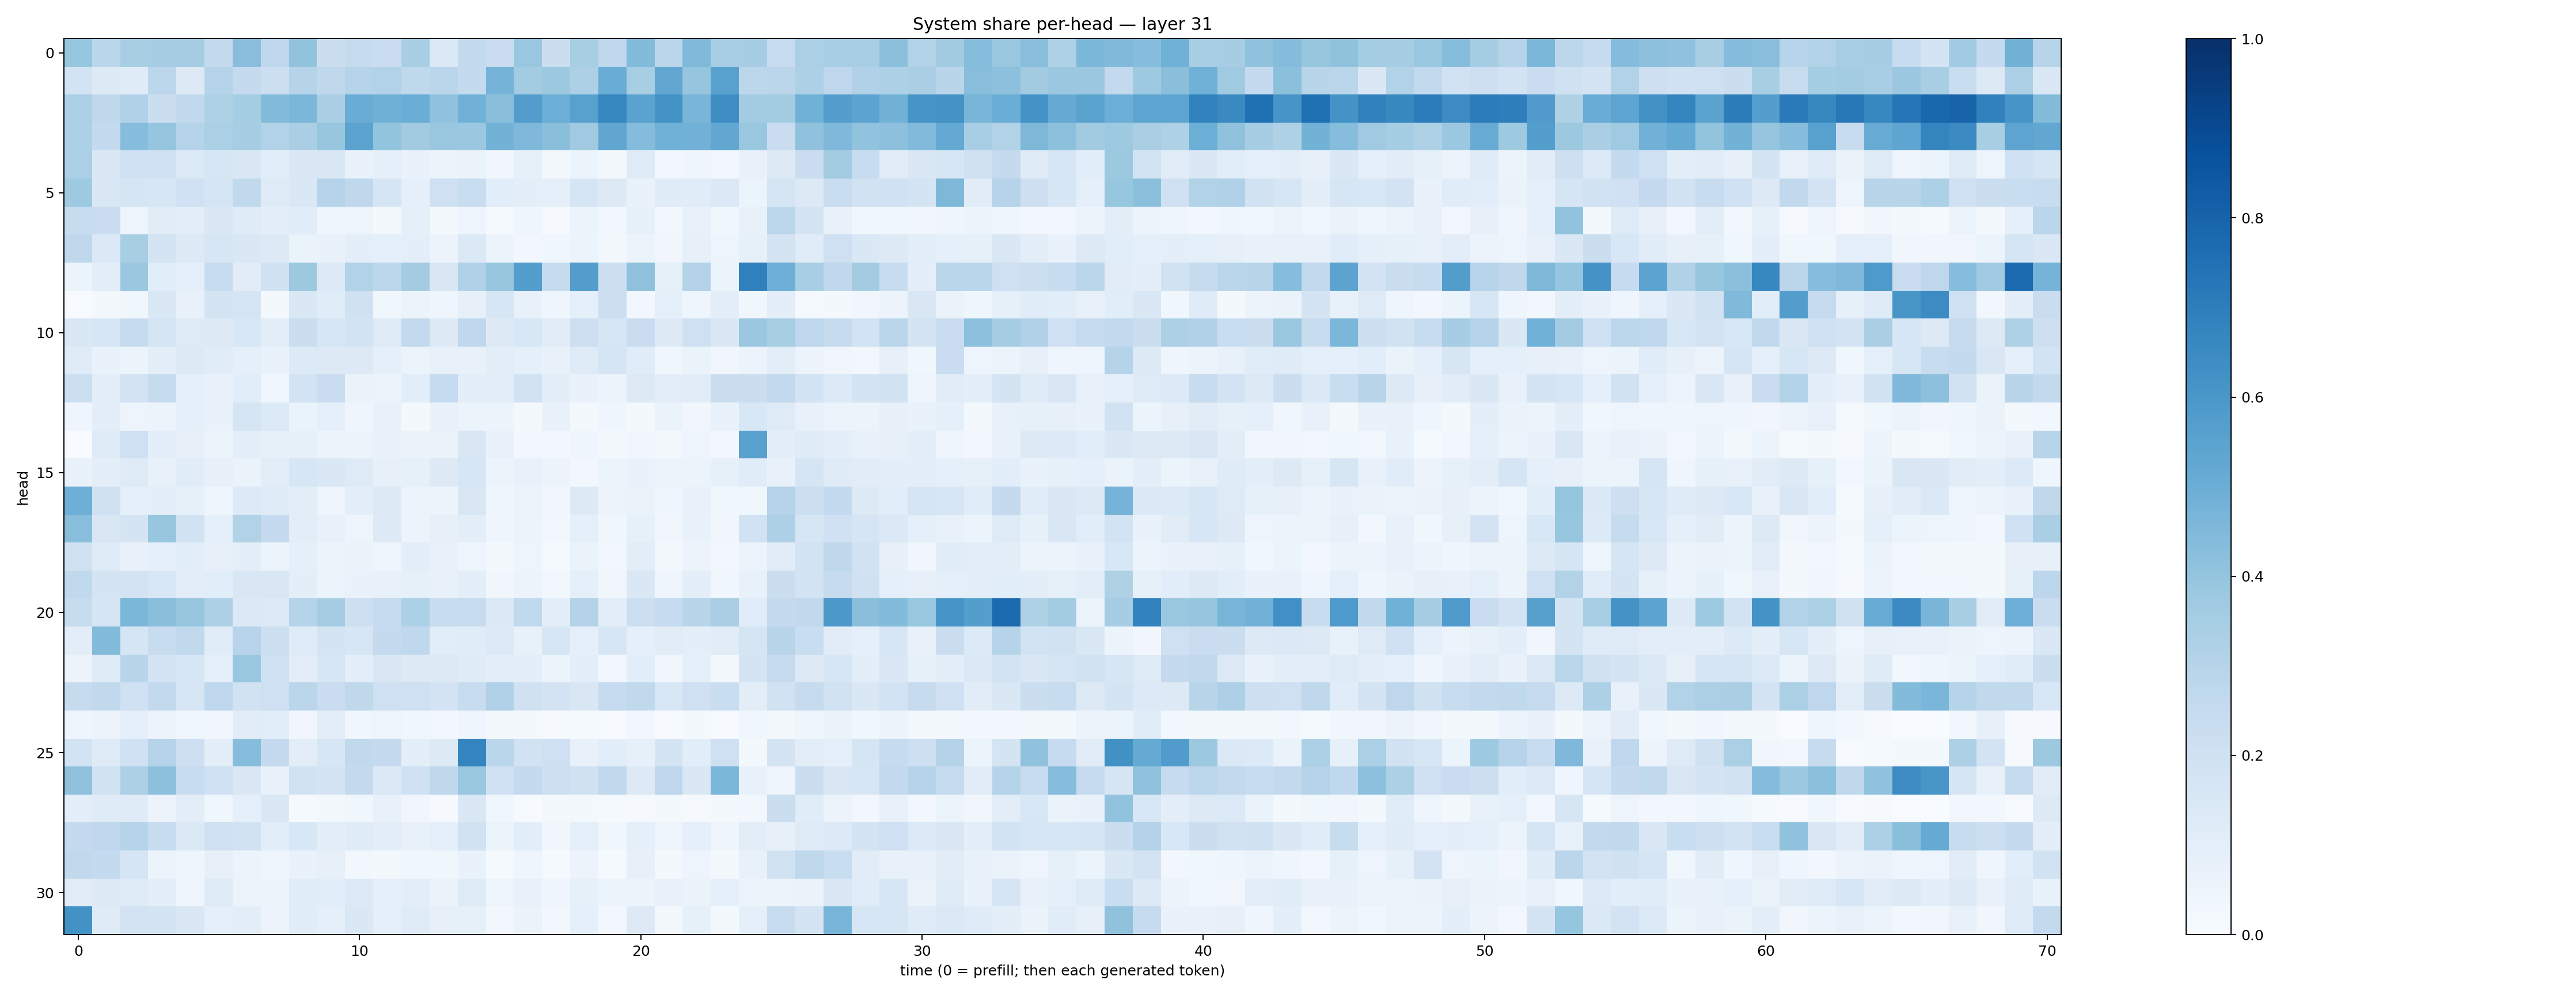

The file beside this chart, header and first rows:
0.39280096, 0.28895864, 0.3400327, 0.34800586, 0.35097682, 0.25394282, 0.42579293, 0.27593184, 0.40583655, 0.22597662, 0.24471425, 0.22934365, 0.34155416, 0.13907504, 0.25613543, 0.22985773, 0.38352817, 0.22290717, 0.3408419, 0.2684944, 0.44028345, 0.28256392, 0.44692457, 0.34706452
0.1863, 0.1278, 0.1199, 0.2784, 0.1252, 0.303, 0.252, 0.2179, 0.3005, 0.2701, 0.3032, 0.3098, 0.2713, 0.2842, 0.2561, 0.4732, 0.3575, 0.377, 0.3252, 0.5057, 0.3423, 0.5312, 0.3946, 0.5578
0.3352, 0.2721, 0.3195, 0.2245, 0.2628, 0.3222, 0.3546, 0.4382, 0.4597, 0.3362, 0.5073, 0.4905, 0.5001, 0.4086, 0.4812, 0.4243, 0.5731, 0.4986, 0.5558, 0.6659, 0.5494, 0.621, 0.4682, 0.6403
0.332, 0.2539, 0.4297, 0.3952, 0.3023, 0.3327, 0.35, 0.3146, 0.3371, 0.3919, 0.5461, 0.4013, 0.3598, 0.384, 0.382, 0.4785, 0.4497, 0.4256, 0.3694, 0.5326, 0.4369, 0.485, 0.4811, 0.5296
0.3333, 0.1454, 0.203, 0.2019, 0.1365, 0.1639, 0.1436, 0.1065, 0.1454, 0.1496, 0.06715, 0.08688, 0.0701, 0.06087, 0.06465, 0.0347, 0.08403, 0.02195, 0.05098, 0.0165, 0.1247, 0.02798, 0.04494, 0.02846
0.3745, 0.1438, 0.1644, 0.1574, 0.1998, 0.1696, 0.2651, 0.1236, 0.1431, 0.3007, 0.273, 0.1673, 0.09218, 0.2045, 0.2333, 0.1079, 0.09764, 0.08828, 0.1664, 0.1264, 0.06722, 0.1197, 0.1168, 0.1384
0.2364, 0.2273, 0.05006, 0.1117, 0.1028, 0.146, 0.1181, 0.09569, 0.1149, 0.04097, 0.04725, 0.01719, 0.08871, 0.01908, 0.04941, 0.01234, 0.04282, 0.009083, 0.05418, 0.02756, 0.08523, 0.03007, 0.07249, 0.03865
0.2704, 0.1368, 0.3407, 0.1764, 0.1282, 0.1621, 0.1466, 0.1254, 0.06533, 0.06817, 0.09514, 0.09118, 0.09709, 0.0563, 0.1392, 0.05309, 0.02943, 0.03702, 0.0616, 0.01884, 0.0599, 0.03215, 0.07907, 0.04995
0.05142, 0.0966, 0.382, 0.1071, 0.08864, 0.2367, 0.1117, 0.1978, 0.3769, 0.1329, 0.3091, 0.2777, 0.3571, 0.1512, 0.3168, 0.3942, 0.5685, 0.2447, 0.5712, 0.2162, 0.4115, 0.08564, 0.3067, 0.05969
0.001817, 0.02007, 0.03822, 0.1436, 0.07334, 0.1751, 0.1697, 0.01578, 0.1418, 0.1151, 0.1954, 0.03716, 0.05131, 0.04488, 0.07884, 0.1576, 0.07468, 0.04054, 0.09053, 0.2169, 0.02907, 0.08801, 0.04169, 0.09769
0.1451, 0.1617, 0.2458, 0.171, 0.1234, 0.1265, 0.153, 0.1042, 0.2214, 0.1581, 0.1875, 0.1227, 0.2582, 0.1258, 0.2689, 0.1293, 0.1544, 0.1129, 0.2126, 0.1618, 0.2298, 0.1295, 0.2067, 0.1426
0.118, 0.06835, 0.0616, 0.09823, 0.1267, 0.1147, 0.0919, 0.0698, 0.1332, 0.1272, 0.1291, 0.08947, 0.06097, 0.07167, 0.07367, 0.1037, 0.08964, 0.07177, 0.1223, 0.1693, 0.1145, 0.03609, 0.06492, 0.03197
0.2186, 0.1014, 0.1824, 0.2438, 0.09352, 0.07568, 0.1058, 0.03728, 0.1851, 0.2293, 0.06354, 0.05402, 0.1078, 0.2474, 0.09478, 0.1009, 0.1926, 0.09884, 0.0692, 0.06145, 0.1257, 0.1031, 0.1124, 0.2236
0.03915, 0.09791, 0.04892, 0.05897, 0.09163, 0.06839, 0.165, 0.1335, 0.06305, 0.08897, 0.04308, 0.07056, 0.02255, 0.06733, 0.0613, 0.05244, 0.02292, 0.06923, 0.02255, 0.04177, 0.01748, 0.06267, 0.03511, 0.06715
0.00155, 0.1176, 0.2088, 0.1001, 0.07869, 0.06058, 0.09496, 0.08311, 0.08369, 0.05579, 0.0514, 0.06985, 0.06371, 0.06302, 0.1484, 0.07297, 0.02482, 0.02822, 0.04311, 0.01598, 0.0347, 0.02138, 0.0486, 0.02523
0.06995, 0.09504, 0.123, 0.07113, 0.1136, 0.07933, 0.06473, 0.105, 0.1598, 0.144, 0.1224, 0.08009, 0.08591, 0.1291, 0.1598, 0.05512, 0.07655, 0.05838, 0.02913, 0.0543, 0.06915, 0.05983, 0.054, 0.08335
0.493, 0.1988, 0.0927, 0.101, 0.08424, 0.04944, 0.1337, 0.1181, 0.1017, 0.04744, 0.09672, 0.1282, 0.05273, 0.055, 0.1502, 0.04501, 0.05319, 0.03164, 0.1273, 0.05567, 0.06358, 0.04587, 0.07154, 0.03906
0.4264, 0.1511, 0.1746, 0.3913, 0.1879, 0.08953, 0.3146, 0.2529, 0.1021, 0.07553, 0.04694, 0.1304, 0.05185, 0.08167, 0.09726, 0.04332, 0.05461, 0.02844, 0.08642, 0.03533, 0.0838, 0.03414, 0.06881, 0.03449
0.1986, 0.121, 0.07574, 0.09158, 0.1071, 0.08084, 0.09803, 0.05938, 0.08594, 0.06074, 0.06553, 0.04862, 0.09383, 0.0778, 0.04891, 0.01864, 0.04959, 0.01415, 0.06517, 0.02581, 0.1035, 0.02162, 0.05598, 0.02551
0.2626, 0.1794, 0.1801, 0.1536, 0.1016, 0.107, 0.1512, 0.1494, 0.09982, 0.06101, 0.06937, 0.07484, 0.08464, 0.07059, 0.09413, 0.03503, 0.05825, 0.03059, 0.0871, 0.03488, 0.1457, 0.04136, 0.1009, 0.03776
0.2414, 0.1644, 0.4571, 0.4238, 0.3935, 0.3246, 0.137, 0.1352, 0.3033, 0.3493, 0.2145, 0.2483, 0.3311, 0.2365, 0.2386, 0.1374, 0.2654, 0.09933, 0.3083, 0.1001, 0.2173, 0.2496, 0.2898, 0.3383
0.1021, 0.4378, 0.1701, 0.2373, 0.2651, 0.1171, 0.2959, 0.2166, 0.1195, 0.1726, 0.1619, 0.2508, 0.2658, 0.1091, 0.116, 0.1333, 0.07255, 0.1587, 0.0872, 0.1627, 0.08914, 0.1112, 0.0978, 0.1097
0.05606, 0.1174, 0.2917, 0.1743, 0.1605, 0.09131, 0.384, 0.2055, 0.1037, 0.1615, 0.09585, 0.1485, 0.1272, 0.1308, 0.1194, 0.09428, 0.09541, 0.05411, 0.09732, 0.02979, 0.1059, 0.03184, 0.08833, 0.02193
0.2441, 0.2628, 0.2023, 0.2589, 0.1609, 0.2749, 0.1922, 0.2067, 0.2833, 0.2302, 0.2703, 0.2103, 0.2076, 0.1817, 0.2368, 0.3189, 0.1962, 0.1834, 0.1521, 0.2466, 0.2653, 0.156, 0.2088, 0.2337
0.04087, 0.0552, 0.08726, 0.05471, 0.0367, 0.03476, 0.1129, 0.1077, 0.03328, 0.1047, 0.03821, 0.04908, 0.03765, 0.02441, 0.04624, 0.02325, 0.0183, 0.008287, 0.01378, 0.004777, 0.02783, 0.007706, 0.02322, 0.005555
0.1861, 0.1212, 0.2009, 0.3024, 0.2142, 0.09955, 0.4333, 0.2508, 0.1041, 0.1584, 0.2634, 0.2538, 0.09756, 0.1287, 0.6724, 0.2861, 0.1948, 0.2107, 0.07231, 0.1079, 0.07909, 0.1766, 0.1093, 0.2084
0.4118, 0.1945, 0.3262, 0.4178, 0.2345, 0.2092, 0.1477, 0.06804, 0.1881, 0.1755, 0.2504, 0.1383, 0.1997, 0.2723, 0.3881, 0.2018, 0.2516, 0.2112, 0.1975, 0.2654, 0.1295, 0.2766, 0.1416, 0.4571
0.1001, 0.1177, 0.121, 0.05575, 0.1037, 0.03675, 0.08948, 0.1445, 0.01131, 0.01814, 0.03791, 0.07322, 0.03271, 0.01085, 0.1416, 0.03679, 0.007242, 0.02113, 0.01734, 0.01399, 0.01022, 0.02311, 0.009198, 0.01812
0.2515, 0.2683, 0.2978, 0.237, 0.1377, 0.2078, 0.1947, 0.1082, 0.1535, 0.1014, 0.1186, 0.1009, 0.07098, 0.09236, 0.1914, 0.05368, 0.1072, 0.03497, 0.09156, 0.03775, 0.08624, 0.03998, 0.09023, 0.03979
0.2654, 0.2569, 0.166, 0.0613, 0.04267, 0.07925, 0.05343, 0.04665, 0.0701, 0.07944, 0.0248, 0.01938, 0.03788, 0.03764, 0.06659, 0.0126, 0.04043, 0.01453, 0.05643, 0.01513, 0.07906, 0.0186, 0.05045, 0.02014
0.1104, 0.1322, 0.1232, 0.1004, 0.04277, 0.1217, 0.054, 0.06018, 0.1153, 0.1085, 0.1339, 0.08853, 0.104, 0.06574, 0.1245, 0.05062, 0.07343, 0.04684, 0.08269, 0.06132, 0.06051, 0.07444, 0.06352, 0.08728
0.6244, 0.1181, 0.1824, 0.1725, 0.1474, 0.08841, 0.1017, 0.05593, 0.1149, 0.09234, 0.1469, 0.09262, 0.1181, 0.08104, 0.08402, 0.02483, 0.06528, 0.02696, 0.08942, 0.03083, 0.126, 0.02288, 0.08491, 0.02289
